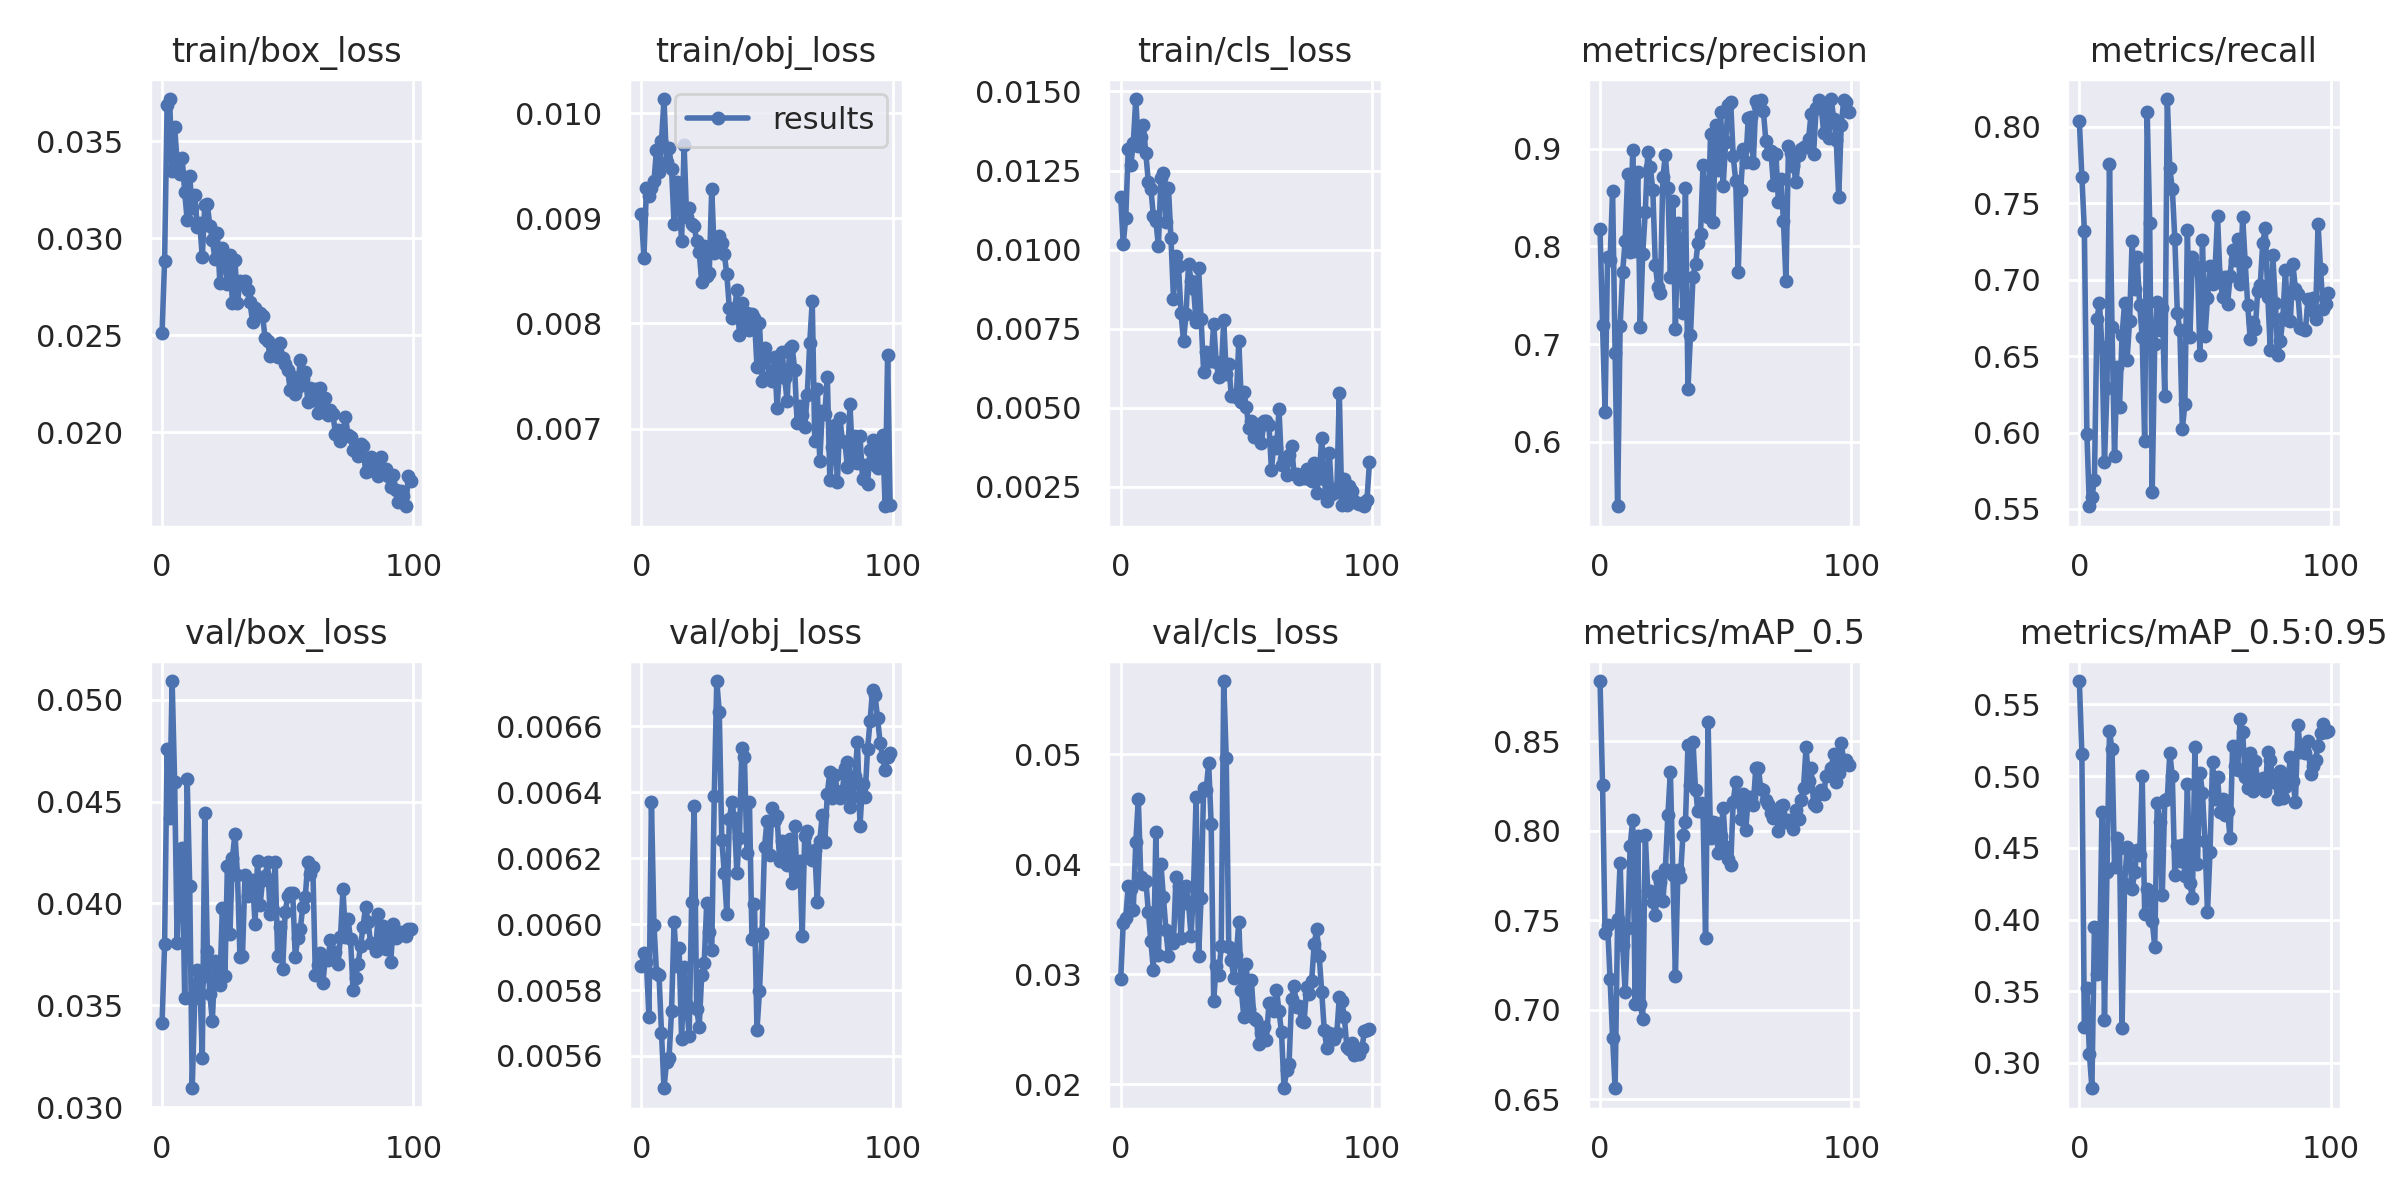

The table this chart was drawn from, first rows:
epoch, train/box_loss, train/obj_loss, train/cls_loss, metrics/precision, metrics/recall, metrics/mAP_0.5, metrics/mAP_0.5:0.95, val/box_loss, val/obj_loss, val/cls_loss, x/lr0, x/lr1, x/lr2
0, 0.02514, 0.009039, 0.01165, 0.8179, 0.8038, 0.8837, 0.5664, 0.03414, 0.005874, 0.02958, 0.0032, 0.0032, 0.0712
1, 0.02885, 0.00862, 0.01019, 0.7196, 0.7675, 0.8257, 0.5154, 0.03802, 0.005911, 0.03462, 0.006436, 0.006436, 0.04144
2, 0.03685, 0.009286, 0.01099, 0.6305, 0.7322, 0.7428, 0.3249, 0.04757, 0.005885, 0.03515, 0.009606, 0.009606, 0.01161
3, 0.03718, 0.009215, 0.01317, 0.7893, 0.5992, 0.7474, 0.3523, 0.04419, 0.005718, 0.03802, 0.009703, 0.009703, 0.009703
4, 0.03347, 0.009283, 0.01267, 0.7864, 0.5517, 0.7174, 0.3064, 0.05092, 0.006372, 0.03779, 0.009703, 0.009703, 0.009703
5, 0.03574, 0.00935, 0.01336, 0.8563, 0.5576, 0.6846, 0.2823, 0.04598, 0.005999, 0.03586, 0.009604, 0.009604, 0.009604
6, 0.03393, 0.009649, 0.01476, 0.6906, 0.5691, 0.6563, 0.3949, 0.03804, 0.005853, 0.042, 0.009505, 0.009505, 0.009505
7, 0.03332, 0.009436, 0.01326, 0.5341, 0.6741, 0.7509, 0.3617, 0.04193, 0.005847, 0.04591, 0.009406, 0.009406, 0.009406
8, 0.03415, 0.009736, 0.01356, 0.7184, 0.6849, 0.782, 0.3629, 0.04273, 0.005671, 0.03887, 0.009307, 0.009307, 0.009307
9, 0.03238, 0.01013, 0.01393, 0.7736, 0.6562, 0.736, 0.4748, 0.03535, 0.005502, 0.03821, 0.009208, 0.009208, 0.009208
10, 0.03093, 0.00953, 0.01304, 0.8059, 0.5805, 0.7101, 0.33, 0.0461, 0.005581, 0.0385, 0.009109, 0.009109, 0.009109
11, 0.03322, 0.009668, 0.01214, 0.8741, 0.6291, 0.7459, 0.4334, 0.04085, 0.005594, 0.03568, 0.00901, 0.00901, 0.00901
12, 0.03154, 0.009471, 0.01193, 0.7943, 0.7755, 0.7917, 0.5313, 0.03093, 0.005736, 0.03301, 0.008911, 0.008911, 0.008911
13, 0.03225, 0.008946, 0.01107, 0.898, 0.6691, 0.8063, 0.5188, 0.03537, 0.006006, 0.03043, 0.008812, 0.008812, 0.008812
14, 0.0306, 0.009346, 0.01091, 0.7951, 0.5848, 0.7033, 0.4369, 0.03673, 0.005874, 0.04297, 0.008713, 0.008713, 0.008713
15, 0.03079, 0.009189, 0.01011, 0.8756, 0.6429, 0.7974, 0.4572, 0.03631, 0.005928, 0.03179, 0.008614, 0.008614, 0.008614
16, 0.02903, 0.008779, 0.01227, 0.7174, 0.6166, 0.703, 0.4501, 0.03242, 0.005651, 0.04003, 0.008515, 0.008515, 0.008515
17, 0.03171, 0.009694, 0.01244, 0.7926, 0.6636, 0.6952, 0.3244, 0.04444, 0.00587, 0.037, 0.008416, 0.008416, 0.008416
18, 0.03176, 0.009009, 0.01088, 0.8349, 0.6845, 0.7978, 0.4247, 0.03769, 0.005754, 0.03402, 0.008317, 0.008317, 0.008317
19, 0.03066, 0.009099, 0.01196, 0.8964, 0.6477, 0.7663, 0.4503, 0.03558, 0.005662, 0.03163, 0.008218, 0.008218, 0.008218
20, 0.02994, 0.008942, 0.01036, 0.881, 0.6731, 0.7664, 0.4467, 0.03421, 0.006066, 0.03319, 0.008119, 0.008119, 0.008119
21, 0.02895, 0.008927, 0.008446, 0.8581, 0.7252, 0.76, 0.421, 0.03716, 0.006357, 0.03289, 0.00802, 0.00802, 0.00802
22, 0.03026, 0.008782, 0.009809, 0.7812, 0.6942, 0.7528, 0.4332, 0.03676, 0.005742, 0.03886, 0.007921, 0.007921, 0.007921
23, 0.02769, 0.00868, 0.009477, 0.7588, 0.7147, 0.7747, 0.4488, 0.036, 0.005689, 0.03806, 0.007822, 0.007822, 0.007822
24, 0.02952, 0.008393, 0.007991, 0.7522, 0.6837, 0.7712, 0.4453, 0.03977, 0.005845, 0.03333, 0.007723, 0.007723, 0.007723
25, 0.02871, 0.008732, 0.007104, 0.8705, 0.6628, 0.7607, 0.5002, 0.03642, 0.005882, 0.0379, 0.007624, 0.007624, 0.007624
26, 0.02766, 0.008455, 0.007969, 0.8932, 0.5943, 0.7787, 0.4041, 0.04184, 0.006064, 0.038, 0.007525, 0.007525, 0.007525
27, 0.02914, 0.008481, 0.009558, 0.8594, 0.8096, 0.8087, 0.4212, 0.03848, 0.005977, 0.03641, 0.007426, 0.007426, 0.007426
28, 0.02668, 0.009279, 0.009023, 0.7688, 0.7373, 0.833, 0.4193, 0.04225, 0.005923, 0.03346, 0.007327, 0.007327, 0.007327
29, 0.0289, 0.008665, 0.008768, 0.8459, 0.5612, 0.7752, 0.3993, 0.04342, 0.006389, 0.03792, 0.007228, 0.007228, 0.007228
30, 0.02667, 0.008792, 0.007699, 0.7154, 0.6577, 0.7188, 0.3811, 0.0414, 0.006738, 0.04609, 0.007129, 0.007129, 0.007129
31, 0.02779, 0.008832, 0.009426, 0.8235, 0.6851, 0.778, 0.4813, 0.03735, 0.006643, 0.03166, 0.00703, 0.00703, 0.00703
32, 0.02764, 0.008768, 0.007794, 0.7989, 0.6669, 0.7741, 0.4683, 0.03742, 0.006254, 0.03698, 0.006931, 0.006931, 0.006931
33, 0.0278, 0.008658, 0.006138, 0.7322, 0.6812, 0.7977, 0.4172, 0.04139, 0.006156, 0.04696, 0.006832, 0.006832, 0.006832
34, 0.02732, 0.008465, 0.006756, 0.8592, 0.624, 0.8049, 0.4832, 0.04036, 0.006031, 0.04673, 0.006733, 0.006733, 0.006733
35, 0.0267, 0.008147, 0.006639, 0.6543, 0.8183, 0.8478, 0.4844, 0.04051, 0.006318, 0.0492, 0.006634, 0.006634, 0.006634
36, 0.0257, 0.008047, 0.00647, 0.7097, 0.773, 0.8254, 0.5161, 0.04115, 0.006372, 0.04369, 0.006535, 0.006535, 0.006535
37, 0.02642, 0.00811, 0.007665, 0.769, 0.7595, 0.8499, 0.4999, 0.03901, 0.006321, 0.02759, 0.006436, 0.006436, 0.006436
38, 0.02603, 0.008315, 0.006446, 0.7814, 0.7267, 0.823, 0.4311, 0.04207, 0.006155, 0.0308, 0.006337, 0.006337, 0.006337
39, 0.02616, 0.007894, 0.00599, 0.8038, 0.6783, 0.811, 0.4515, 0.0399, 0.006262, 0.02997, 0.006238, 0.006238, 0.006238
40, 0.02601, 0.008198, 0.006112, 0.813, 0.667, 0.8158, 0.4405, 0.04113, 0.006536, 0.03256, 0.006139, 0.006139, 0.006139
41, 0.02486, 0.00795, 0.007775, 0.883, 0.6026, 0.8103, 0.4521, 0.04133, 0.006507, 0.05666, 0.00604, 0.00604, 0.00604
42, 0.02471, 0.008097, 0.006068, 0.8342, 0.6184, 0.7404, 0.4303, 0.04202, 0.006217, 0.04964, 0.005941, 0.005941, 0.005941
43, 0.02391, 0.007933, 0.006394, 0.8296, 0.7323, 0.8607, 0.4945, 0.03947, 0.006372, 0.03249, 0.005842, 0.005842, 0.005842
44, 0.02423, 0.008085, 0.005386, 0.9149, 0.6625, 0.7957, 0.4253, 0.03968, 0.005953, 0.03128, 0.005743, 0.005743, 0.005743
45, 0.02423, 0.00805, 0.005402, 0.8245, 0.7146, 0.805, 0.4148, 0.04206, 0.006061, 0.02969, 0.005644, 0.005644, 0.005644
46, 0.02386, 0.007586, 0.005331, 0.924, 0.7067, 0.8046, 0.5201, 0.03744, 0.00568, 0.03174, 0.005545, 0.005545, 0.005545
47, 0.02463, 0.008006, 0.0071, 0.8784, 0.7083, 0.7878, 0.4386, 0.03886, 0.005796, 0.03478, 0.005446, 0.005446, 0.005446
48, 0.02385, 0.007448, 0.0052, 0.9378, 0.6508, 0.7971, 0.5023, 0.0368, 0.005972, 0.02855, 0.005347, 0.005347, 0.005347
49, 0.02353, 0.007768, 0.005497, 0.8618, 0.7257, 0.8127, 0.4881, 0.03956, 0.006234, 0.02611, 0.005248, 0.005248, 0.005248
50, 0.02321, 0.007679, 0.005011, 0.9065, 0.6634, 0.791, 0.4549, 0.04037, 0.006314, 0.0309, 0.005149, 0.005149, 0.005149
51, 0.02217, 0.007502, 0.004349, 0.9448, 0.6877, 0.784, 0.4051, 0.0405, 0.006209, 0.02683, 0.00505, 0.00505, 0.00505
52, 0.02285, 0.007449, 0.004572, 0.9474, 0.7087, 0.7809, 0.4469, 0.0405, 0.006352, 0.0295, 0.004951, 0.004951, 0.004951
53, 0.02196, 0.007678, 0.004091, 0.8923, 0.6974, 0.816, 0.5099, 0.03738, 0.006317, 0.02601, 0.004852, 0.004852, 0.004852
54, 0.02234, 0.007197, 0.004139, 0.8669, 0.7064, 0.8275, 0.484, 0.03832, 0.006328, 0.02585, 0.004753, 0.004753, 0.004753
55, 0.02372, 0.007568, 0.004478, 0.7737, 0.7418, 0.8192, 0.4992, 0.03874, 0.006193, 0.0237, 0.004654, 0.004654, 0.004654
56, 0.02274, 0.007727, 0.00388, 0.8574, 0.7, 0.8065, 0.475, 0.03984, 0.006254, 0.02468, 0.004555, 0.004555, 0.004555
57, 0.02313, 0.007483, 0.004574, 0.8997, 0.689, 0.8207, 0.4842, 0.04032, 0.006212, 0.02519, 0.004456, 0.004456, 0.004456
58, 0.02156, 0.007263, 0.004573, 0.8859, 0.702, 0.8005, 0.4727, 0.04203, 0.00618, 0.02404, 0.004357, 0.004357, 0.004357
59, 0.02227, 0.007767, 0.004449, 0.9311, 0.6841, 0.8191, 0.4757, 0.04146, 0.006259, 0.0274, 0.004258, 0.004258, 0.004258
... 40 more rows
